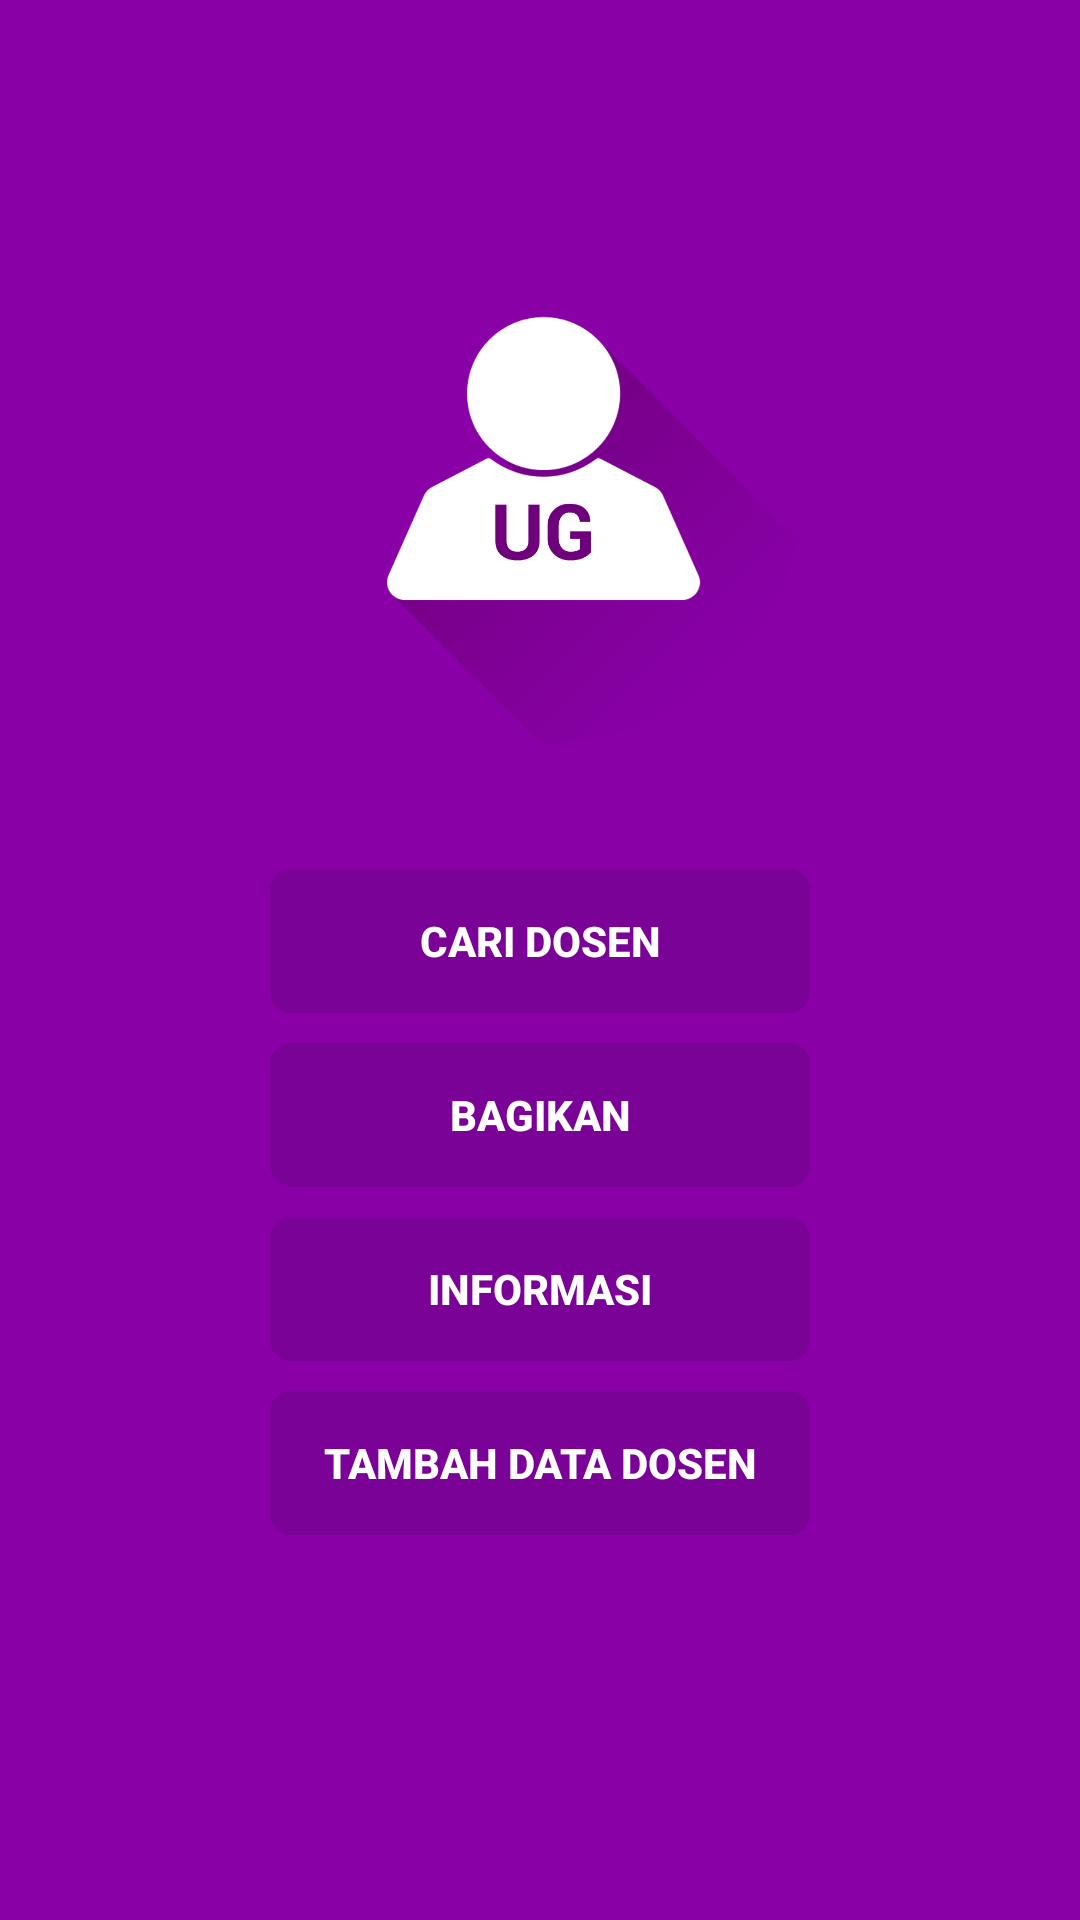

This screen was rendered from an Android layout file. Write that file and the resources it references.
<!-- AndroidManifest.xml: application theme AppTheme -->
<!-- res/layout/activity_menu.xml -->
<?xml version="1.0" encoding="utf-8"?>
<LinearLayout xmlns:android="http://schemas.android.com/apk/res/android"
    xmlns:tools="http://schemas.android.com/tools"
    xmlns:fbutton="http://schemas.android.com/apk/res-auto"
    android:layout_width="match_parent"
    android:layout_height="match_parent"
    android:orientation="vertical"
    android:gravity="center_horizontal"
    android:paddingBottom="@dimen/activity_vertical_margin"
    android:paddingLeft="@dimen/activity_horizontal_margin"
    android:paddingRight="@dimen/activity_horizontal_margin"
    android:paddingTop="@dimen/activity_vertical_margin"
    android:background="@color/colorPrimary"
    tools:context=".MainActivity">

    <View
        android:layout_width="0dp"
        android:layout_height="0dp"
        android:layout_weight="0.8"
        />

    <ImageView
        android:id="@+id/gambarLogo"
        android:layout_width="190dp"
        android:layout_height="150dp"
        android:src="@drawable/applogo" />
    <View
        android:layout_width="0dp"
        android:layout_height="0dp"
        android:layout_weight="0.3"/>

    <Button
        android:id="@+id/tombolDosen"
        android:layout_margin="5dp"
        android:layout_width="180dp"
        android:layout_height="wrap_content"
        android:padding="10dp"
        android:drawablePadding="10dp"
        android:textAllCaps="true"
        android:gravity="center"
        android:textColor="@android:color/white"
        android:text="@string/tombol_dosen"
        android:textStyle="bold"
        android:background="@drawable/actionbutton"
        style="?android:attr/borderlessButtonStyle"

        />

    <Button
        android:id="@+id/tombolBagikan"
        android:layout_margin="5dp"
        android:layout_width="180dp"
        android:layout_height="wrap_content"
        android:padding="10dp"
        android:drawablePadding="10dp"
        android:textAllCaps="true"
        android:gravity="center"
        android:textColor="@android:color/white"
        android:text="@string/action_bagikan"
        android:textStyle="bold"
        android:background="@drawable/actionbutton"
        style="?android:attr/borderlessButtonStyle"
        />

    <Button
        android:id="@+id/tombolInformasi"
        android:layout_margin="5dp"
        android:layout_width="180dp"
        android:layout_height="wrap_content"
        android:padding="10dp"
        android:drawablePadding="10dp"
        android:textAllCaps="true"
        android:gravity="center"
        android:textColor="@android:color/white"
        android:text="@string/tombol_informasi"
        android:textStyle="bold"
        android:background="@drawable/actionbutton"
        style="?android:attr/borderlessButtonStyle"
        />

    <Button
        android:id="@+id/tombolTambah"
        android:layout_margin="5dp"
        android:layout_width="180dp"
        android:layout_height="wrap_content"
        android:padding="10dp"
        android:drawablePadding="10dp"
        android:textAllCaps="true"
        android:gravity="center"
        android:textColor="@android:color/white"
        android:text="@string/tombol_tambah"
        android:textStyle="bold"
        android:background="@drawable/actionbutton"
        style="?android:attr/borderlessButtonStyle"
        />



    <View
        android:layout_width="0dp"
        android:layout_height="0dp"
        android:layout_weight="1"
        />



</LinearLayout>
<!-- resources referenced by this layout -->
<resources>
  <color name="colorPrimary">#8900A7</color>
  <!-- drawable actionbutton (drawable) -->
  <?xml version="1.0" encoding="utf-8"?>
  <selector xmlns:android="http://schemas.android.com/apk/res/android">
  
      <item android:state_pressed="false">
          <shape android:dither="true" android:shape="rectangle">
              <corners android:radius="7dp" />
  
              <solid android:color="@color/colorPrimaryDark" />
          </shape>
      </item>
      <item android:state_pressed="true">
          <shape android:dither="true" android:shape="rectangle">
              <corners android:radius="7dp" />
  
              <solid android:color="@color/colorPrimaryButton" />
          </shape>
      </item>
  
  </selector>
  <!-- drawable applogo: png bitmap (drawable, 38128 bytes) -->
  <string name="action_bagikan">Bagikan</string>
  <string name="tombol_dosen">Cari Dosen</string>
  <string name="tombol_informasi">Informasi</string>
  <string name="tombol_tambah">Tambah Data Dosen</string>
  <style name="AppTheme" parent="Theme.AppCompat.Light.NoActionBar">
          
          <item name="colorPrimary">@color/colorPrimary</item>
          <item name="colorPrimaryDark">@color/colorPrimaryDark</item>
          <item name="colorAccent">@color/colorAccent</item>
          <item name="android:textColorPrimary">@color/colorTextWhite</item>
          <item name="android:textColorSecondary">@color/colorTextWhite</item>
          <item name="android:actionMenuTextColor">@color/colorTextBlack</item>
      </style>
  <color name="colorPrimaryDark">#7B0296</color>
  <color name="colorPrimaryButton">#5e0a73</color>
  <color name="colorAccent">#b10bb4</color>
  <color name="colorTextWhite">#FFFFFF</color>
  <color name="colorTextBlack">#000000</color>
</resources>
